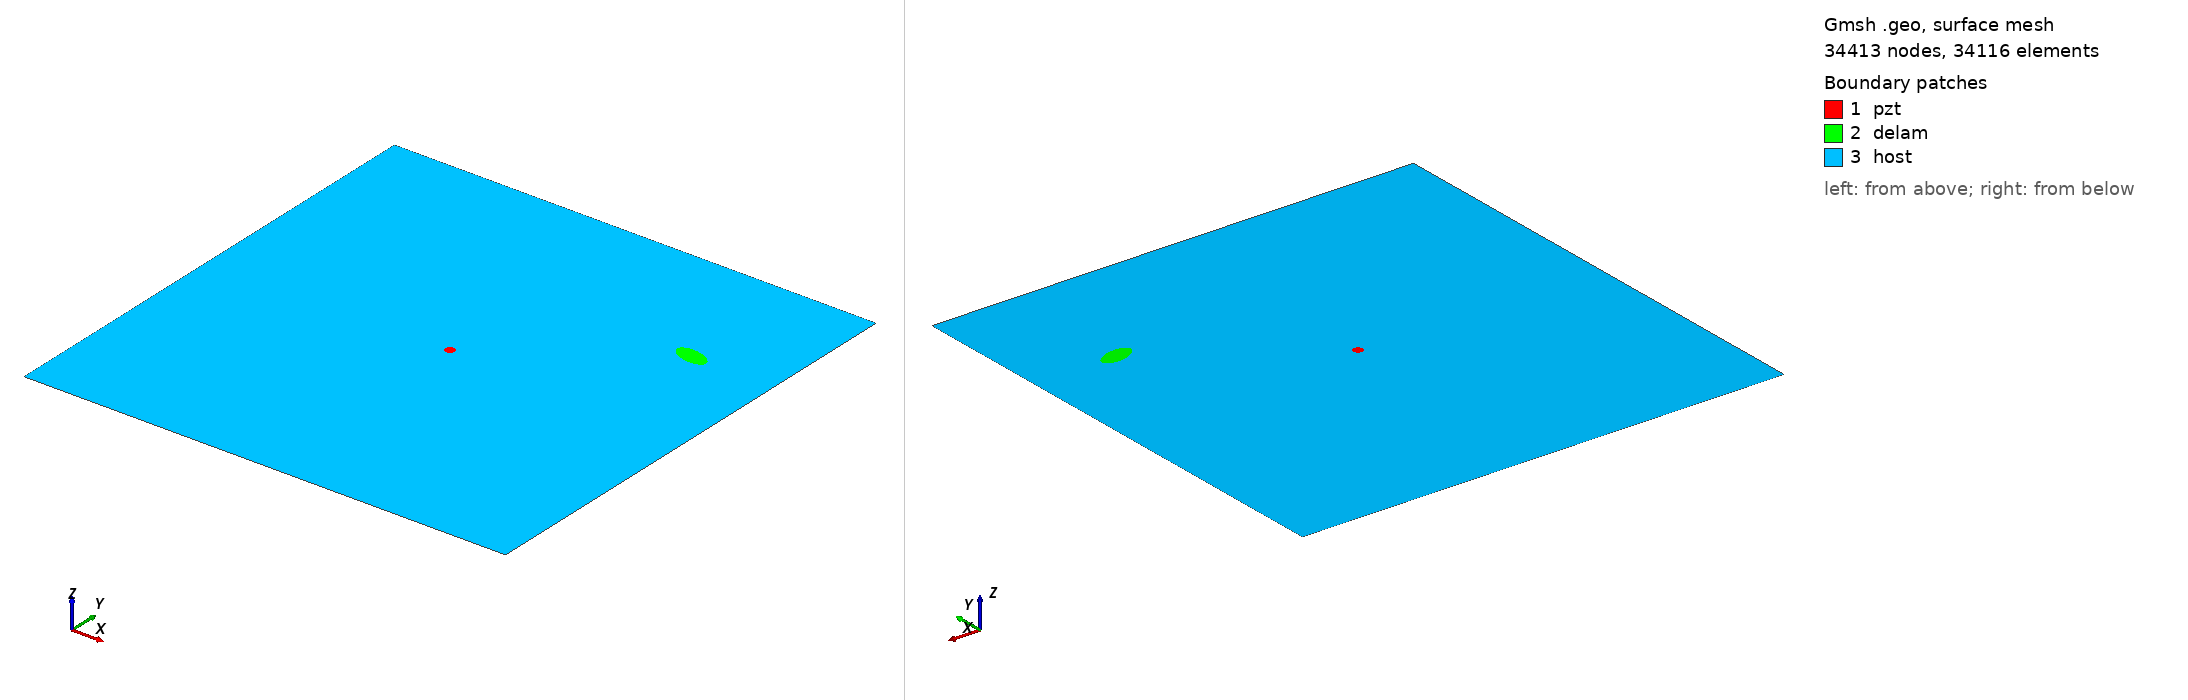

Gmsh geometry script, surface-meshed: 34413 nodes, 34116 surface elements. Boundary patches (legend numbers): 1 pzt, 2 delam, 3 host. Left view from above one corner, right view from below the opposite corner. Legend entries are the model's physical surfaces. The drawing asked Gmsh for element sizes between 1% and 20% of the model's largest extent; the script's own settings can give other sizes.

=== m1_rand_single_delam_81.geo (drawn) ===
SetFactory("OpenCASCADE");
L=0.500000; 
W=0.500000; 
a=0.017789; 
b=0.008890; 
x=0.413933; 
y=0.362962; 
alpha=0.925967 *Pi; 
r=0.005000; 
xpzt=0.250000; 
ypzt=0.250000; 
//+
Point(1) = {0, 0, 0, 1.0};
//+
Point(2) = {L, 0, 0, 1.0};
//+
Point(3) = {L, W, 0, 1.0};
//+
Point(4) = {0, W, 0, 1.0};
//+
Line(1) = {1, 2};
//+
Line(2) = {2, 3};
//+
Line(3) = {3, 4};
//+
Line(4) = {4, 1};
//+
Circle(5) = {xpzt, ypzt, -0, r, 0, 2*Pi};
//+
Ellipse(6) = {x, y, -0, a, b, 0, 2*Pi};
//+
Rotate {{0, 0, 1}, {x, y, 0}, alpha} {
  Curve{6}; 
}
//+
Curve Loop(1) = {4, 1, 2, 3};
//+
Curve Loop(2) = {6};
//+
Curve Loop(3) = {5};
//+
Curve Loop(4) = {6};
//+
Curve Loop(5) = {5};
//+
Plane Surface(1) = {5};
//+
Plane Surface(2) = {4};
//+
Plane Surface(3) = {1, 2, 3};
//+
Point(9) = {xpzt, ypzt, 0, 1.0};
//+
Point{9} In Surface {1};// mesh node at centre of pzt
//+
Physical Surface("pzt") = {1};
//+
Physical Surface("delam") = {2};
//+
Physical Surface("host") = {3};

Mesh.Algorithm = 6; // Frontal
Mesh.CharacteristicLengthFactor = 0.068000;
Mesh.CharacteristicLengthMin = 0.001000;
Mesh.CharacteristicLengthMax = 0.200000;
Mesh.RecombineAll = 1; // Apply recombination algorithm
Mesh.SubdivisionAlgorithm = 1; // 1: all quadrangles
Mesh.Smoothing = 1;
